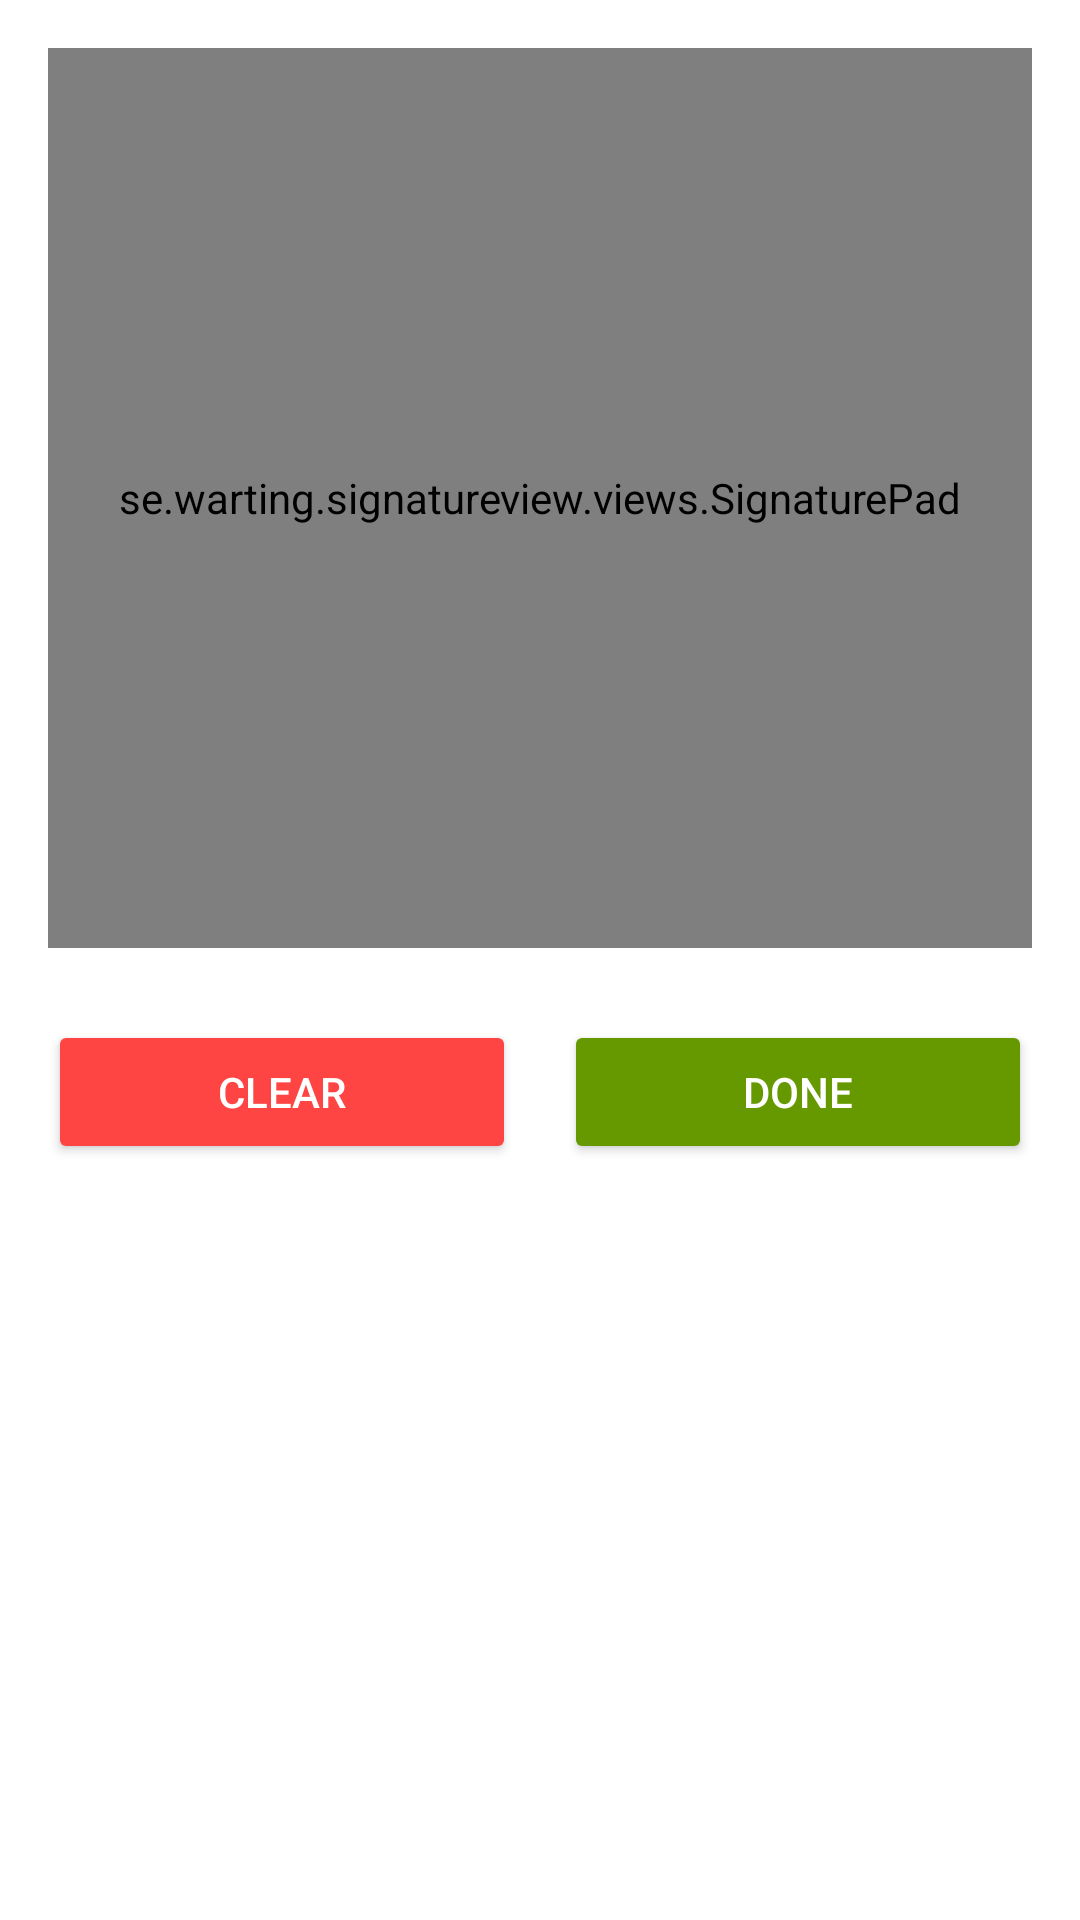

Write the Android layout XML for this screen, with the resource values it uses.
<!-- AndroidManifest.xml: application theme AppTheme -->
<!-- res/layout/signature_pad_activity.xml -->
<?xml version="1.0" encoding="utf-8"?>
<LinearLayout
    xmlns:android="http://schemas.android.com/apk/res/android"
    xmlns:app="http://schemas.android.com/apk/res-auto"
    android:layout_width="match_parent"
    android:layout_height="match_parent"
    android:orientation="vertical"
    android:padding="16dp"
    android:background="@android:color/white">

    <se.warting.signatureview.views.SignaturePad
        android:id="@+id/signature_pad"
        android:layout_width="match_parent"
        android:layout_height="300dp"
        android:layout_marginBottom="16dp"
        android:background="#f0f0f0"
        app:penColor="#000000"
        app:velocityFilterWeight="0.9"
        app:penMinWidth="3dp"
        app:penMaxWidth="7dp" />

    <LinearLayout
        android:layout_width="match_parent"
        android:layout_height="wrap_content"
        android:orientation="horizontal"
        android:gravity="center"
        android:layout_marginTop="8dp">

        <Button
            android:id="@+id/clear_button"
            android:layout_width="0dp"
            android:layout_height="wrap_content"
            android:layout_weight="1"
            android:text="Clear"
            android:backgroundTint="@android:color/holo_red_light"
            android:textColor="@android:color/white" />

        <View
            android:layout_width="16dp"
            android:layout_height="0dp" />

        <Button
            android:id="@+id/save_button"
            android:layout_width="0dp"
            android:layout_height="wrap_content"
            android:layout_weight="1"
            android:text="Done"
            android:backgroundTint="@android:color/holo_green_dark"
            android:textColor="@android:color/white" />
    </LinearLayout>

</LinearLayout>
<!-- resources referenced by this layout -->
<resources>
  <style name="AppTheme" parent="Theme.AppCompat.Light.NoActionBar">
          
          <item name="colorPrimary">@color/colorPrimary</item>
          <item name="colorPrimaryDark">@color/colorPrimaryDark</item>
          <item name="colorAccent">@color/colorAccent</item>
      </style>
  <color name="colorPrimary">#FFFFFF</color>
  <color name="colorPrimaryDark">#E5EEFF</color>
  <color name="colorAccent">#1a1a1a</color>
</resources>
